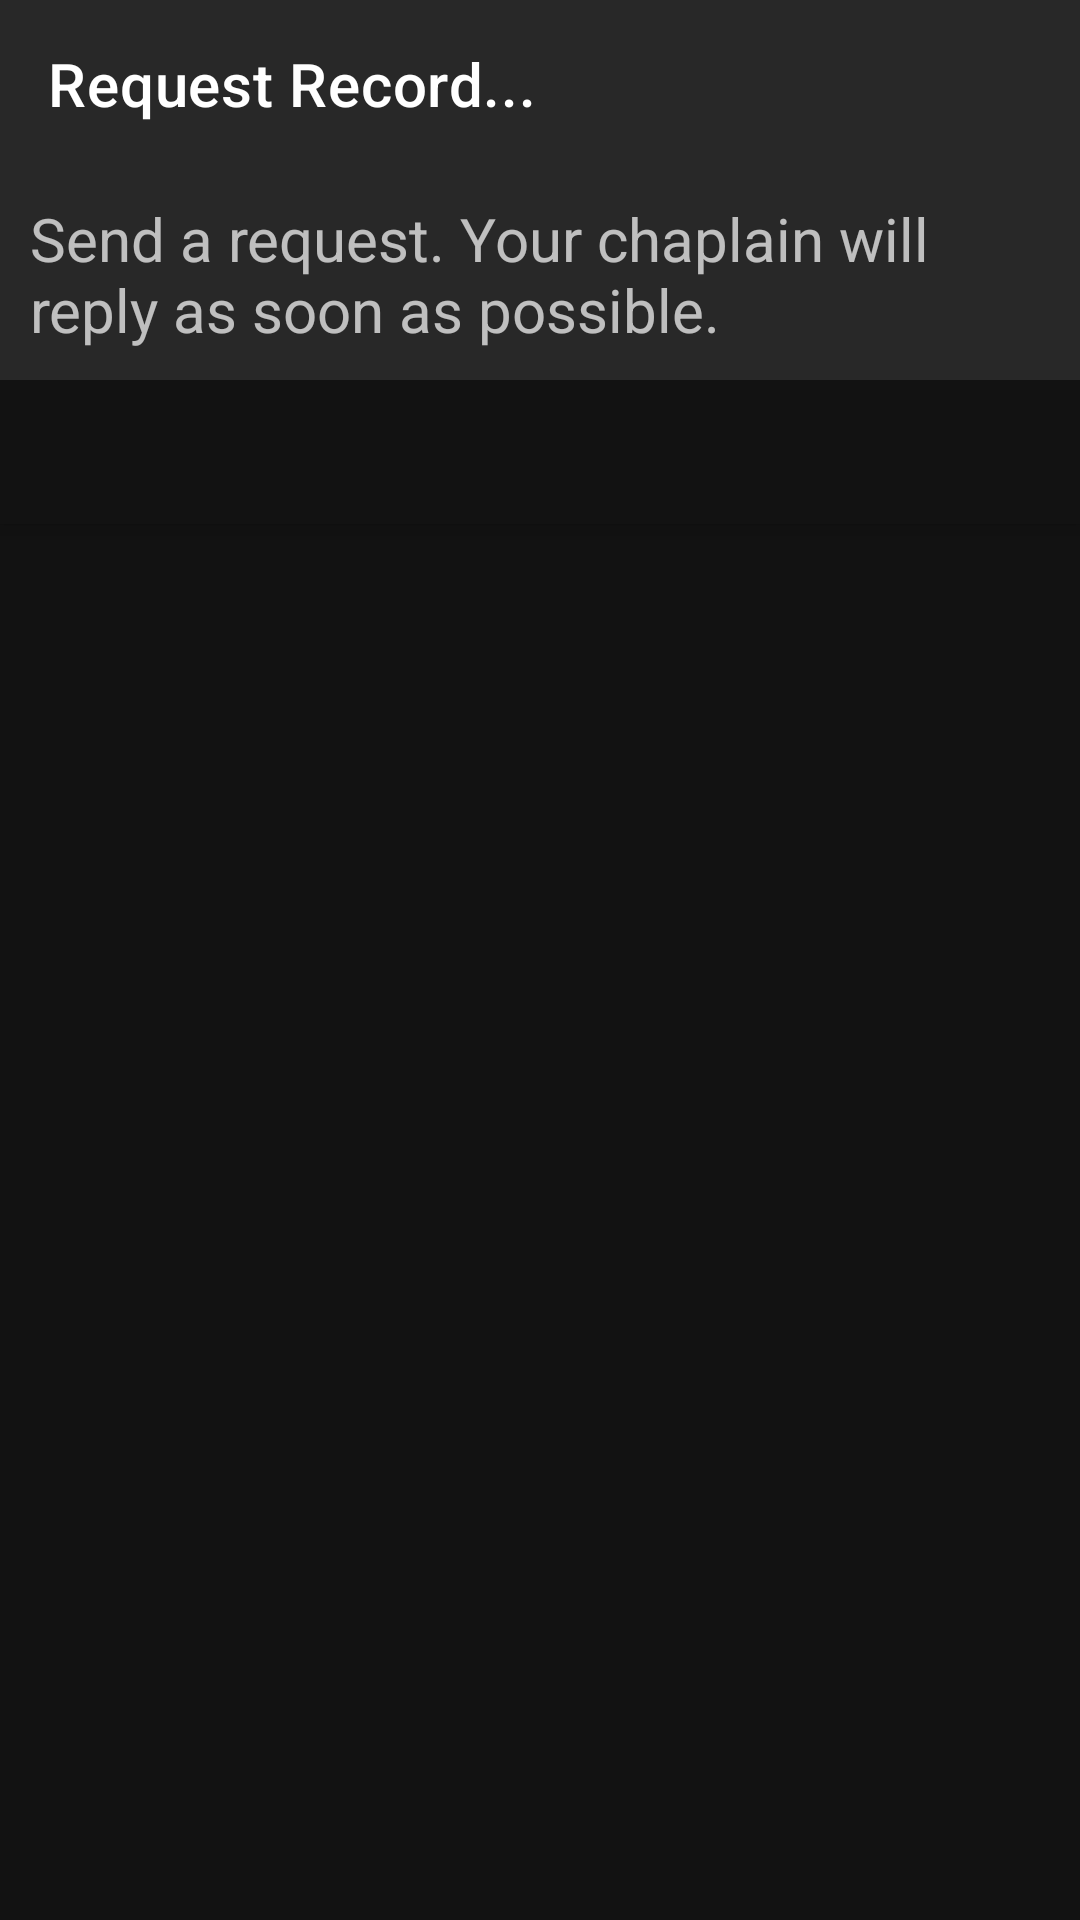

Reconstruct the res/layout file that produces this screen, plus the resources it refers to.
<!-- AndroidManifest.xml: application theme AppTheme -->
<!-- res/layout/activity_request_list.xml -->
<?xml version="1.0" encoding="utf-8"?>
<androidx.coordinatorlayout.widget.CoordinatorLayout xmlns:android="http://schemas.android.com/apk/res/android"
    xmlns:app="http://schemas.android.com/apk/res-auto"
    xmlns:tools="http://schemas.android.com/tools"
    android:layout_width="match_parent"
    android:layout_height="match_parent"
    tools:context=".RequestList">
    <com.google.android.material.appbar.AppBarLayout
        android:layout_width="match_parent"
        android:layout_height="wrap_content" >

        <androidx.appcompat.widget.Toolbar
            android:id="@+id/toolbar"
            android:layout_width="match_parent"
            android:layout_height="?attr/actionBarSize"
            app:title="Request Record..."
            app:titleTextColor="#fff"/>

        <TextView
            android:layout_width="wrap_content"
            android:layout_height="wrap_content"
            android:text="@string/request_leave"
            android:textSize="20dp"
            android:padding="10dp"/>

        <com.google.android.material.tabs.TabLayout
            android:id="@+id/tab_layout"
            android:layout_width="match_parent"
            android:layout_height="wrap_content"
            app:tabIndicatorColor="#FF9800"
            app:tabSelectedTextColor="#FF9800" />
    </com.google.android.material.appbar.AppBarLayout>

    <androidx.viewpager.widget.ViewPager
        android:id="@+id/view_pager"
        android:layout_width="match_parent"
        android:layout_height="match_parent"
        android:backgroundTint="#00000000"
        app:layout_behavior="com.google.android.material.appbar.AppBarLayout$ScrollingViewBehavior" />
</androidx.coordinatorlayout.widget.CoordinatorLayout>
<!-- resources referenced by this layout -->
<resources>
  <string name="request_leave">Send a request. Your chaplain will reply as soon as possible.</string>
  <style name="AppTheme" parent="Theme.MaterialComponents.NoActionBar">
          
          <item name="colorPrimaryDark">#000000</item>
          <item name="colorAccent">#000000</item>
          <item name="android:navigationBarColor">#000000</item>
          <item name="android:windowSoftInputMode">stateUnspecified|adjustPan</item>
          <item name="android:background">@android:color/transparent</item>
          <item name="android:windowAnimationStyle">@style/CustomActivityAnimation</item>
      </style>
  <style name="CustomActivityAnimation" parent="@android:style/Animation.Activity">
          <item name="android:activityOpenEnterAnimation">@anim/slide_in_right</item>
          <item name="android:activityOpenExitAnimation">@anim/slide_out_left</item>
          <item name="android:activityCloseEnterAnimation">@anim/slide_in_left</item>
          <item name="android:activityCloseExitAnimation">@anim/slide_out_right</item>
      </style>
</resources>
